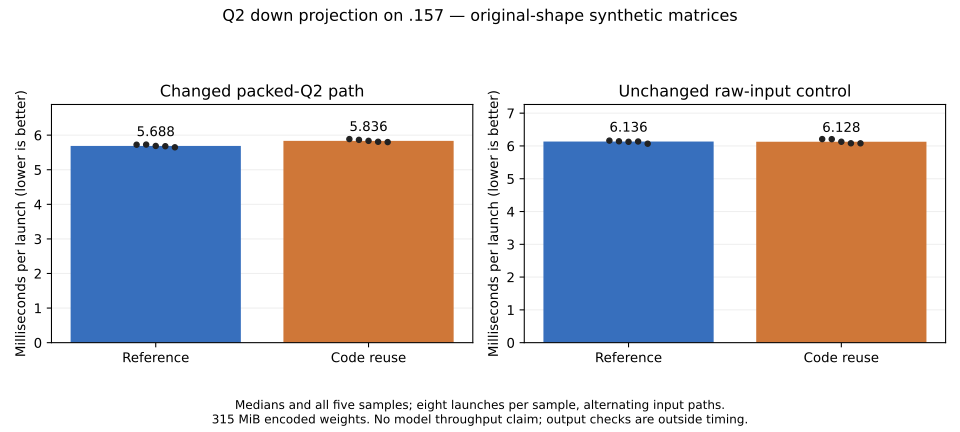

The file beside this chart, header and first rows:
arm, path, event, packed, rep, position, launches, us_per_launch
reference, packed, microbench, True, 0, 1, 8, 5724
reference, packed, microbench, True, 1, 0, 8, 5728
reference, packed, microbench, True, 2, 1, 8, 5688
reference, packed, microbench, True, 3, 0, 8, 5680
reference, packed, microbench, True, 4, 1, 8, 5649
candidate, packed, microbench, True, 0, 1, 8, 5886
candidate, packed, microbench, True, 1, 0, 8, 5864
candidate, packed, microbench, True, 2, 1, 8, 5836
candidate, packed, microbench, True, 3, 0, 8, 5809
candidate, packed, microbench, True, 4, 1, 8, 5800
reference, raw, microbench, False, 0, 0, 8, 6163
reference, raw, microbench, False, 1, 1, 8, 6142
reference, raw, microbench, False, 2, 0, 8, 6127
reference, raw, microbench, False, 3, 1, 8, 6136
reference, raw, microbench, False, 4, 0, 8, 6068
candidate, raw, microbench, False, 0, 0, 8, 6209
candidate, raw, microbench, False, 1, 1, 8, 6207
candidate, raw, microbench, False, 2, 0, 8, 6128
candidate, raw, microbench, False, 3, 1, 8, 6082
candidate, raw, microbench, False, 4, 0, 8, 6080
